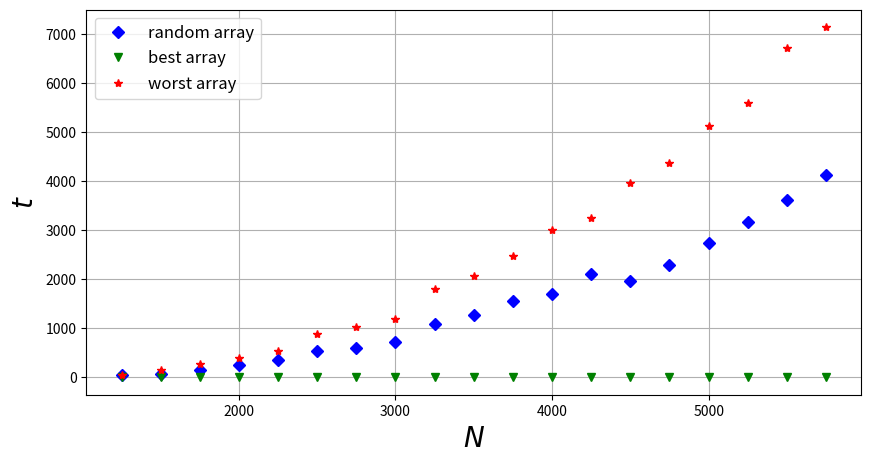

This chart was generated by the following Python code:
import numpy as np
import matplotlib.pyplot as plt
# sort time - random data
# bubble sort
#time1 = [56, 149, 262, 422, 602, 799, 1081, 1308, 1648, 1982, 2518, 2859, 3404, 3839, 4259, 4938, 5472, 6095, 6897]
# insert sort
#time1 = [35, 64, 175, 259, 406, 572, 618, 941, 1170, 1381, 1606, 1644, 2176, 2569, 2913, 2829, 3362, 4078, 4438]
# shaker sort
time1 = [37, 63, 152, 241, 350, 527, 599, 716, 1086, 1270, 1546, 1696, 2111, 1966, 2285, 2738, 3170, 3609, 4128]
# sort time - best data
# bubble sort
#time2 = [33, 81, 142, 241, 347, 493, 625, 785, 976, 1175, 1404, 1649, 1910, 2209, 2498, 2830, 3167, 3586, 3966]
# insert sort
#time2 = [15, 40, 67, 110, 161, 221, 299, 375, 462, 567, 666, 787, 908, 1049, 1190, 1350, 1500, 1678, 1854]
# shaker sort
time2 = [0, 0, 0, 0, 0, 0, 0, 0, 0, 0, 0, 0, 0, 0, 0, 0, 0, 0, 0]
# sort time - worst data
# bubble sort
#time3 = [46, 183, 373, 487, 867, 1120, 1312, 2005, 2162, 2498, 3322, 3925, 4468, 5163, 5594, 6499, 7511, 8019, 8889]
# insert sort
#time3 = [45, 112, 177, 284, 454, 706, 1051, 1111, 1633, 1933, 2549, 3051, 2923, 3688, 4206, 4365, 5244, 5851, 6210]
# shaker sort
time3 = [38, 157, 273, 392, 527, 888, 1016, 1197, 1807, 2066, 2465, 3010, 3251, 3959, 4373, 5120, 5599, 6709, 7138]

number = []
for i in range(1, len(time1) + 1):
    number.append(1000 + i*250)



plt.figure(figsize=(10, 5))
plt.plot(number, time1, 'ro', marker="D", color='b', label=r'random array')
plt.plot(number, time2, 'ro', marker="v", color='g', label=r'best array')
plt.plot(number, time3, 'ro', marker="*", label=r'worst array')

plt.xlabel(r'$N$', fontsize=20)
plt.ylabel(r'$t$', fontsize=20)
plt.grid(True)
plt.legend(loc='best', fontsize=12)
plt.show()

